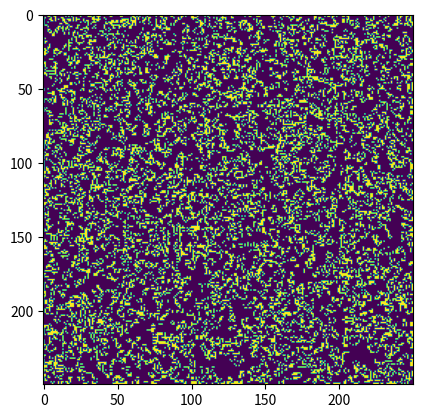

Write Python code to recreate this figure.
# -*- coding: utf-8 -*-
"""
Created on Tue Feb 12 14:32:09 2019

[redacted]
"""

#Conway's gameof life
#Finite life board
#Input is centered

import numpy as np
import math
import matplotlib.pyplot as plt
import matplotlib.animation as anim
import datetime

board = [[[]]]
nMap = [[]] #Neighbor count Map
TSet = set() #List of indexes where cells were updated
newTSet = set() #List of indexes where cells going to be tested for updates

def init():
    #Creates a board lbxlb 3 layers deep
    #depth layers to capture 2 previous generations
    global board
    global nMap
    board = np.zeros((3,lb,lb)).astype(int) #force integer values instead of floats
    nMap = np.zeros((lb,lb)).astype(int)
    for index,each in np.ndenumerate(board[0]):
        newTSet.add(index) 
#    print(newTSet)
    
def createLife():
    #Life at depth  zero is randomized.
    init()
    board[0] = np.random.randint(0,2,(lb,lb))

def centerLife(life):
    #Centers the life on the 0th layer of the board
    #Using the shape of the life and life board, find start position locations
        
    #test if life is larger than board size
    if np.shape(life)[0] > lb or np.shape(life)[1]>lb:
        print("Size of life larger than board")
        return None
    
    init()
    
    (lifeX,lifeY) = np.shape(life)
    locX = math.ceil(lb/2 - lifeX/2)
    locY = math.ceil(lb/2 - lifeY/2)
    
    board[0,locX:locX+lifeX,locY:locY+lifeY] = life

def prettyPrintBoard():
    #pretty print for entire board. All 3 gens. Strictly informative
    for x in range(0,lb):
        print("\r")
        for z in range(0,3):
            for y in range(0,lb):
                print(board[z,x,y], end = " ")
            print(end="\t")
    print("\r")
   
def numOfNeighbors(loc):
    #Calculates number of live neighbors at any location for the latest gen
    (x,y) = (loc)
    left,right = x-1 , x+2
    top,bot = y-1 , y+2
    if left<0 : left = 0
    if right>lb : right = lb
    if top<0 : top = 0
    if bot>lb : bot = lb
    s = np.sum(board[0,left:right,top:bot]) - board[0,x,y]
    return(s)

def updateIndexList(index):
    global newTSet
    (x,y) = (index)
    
    left,right = x-1 , x+2
    top,bot = y-1 , y+2
    if left<0 : left = 0
    if right>lb : right = lb
    if top<0 : top = 0
    if bot>lb : bot = lb
    
#    extract = np.array(board[0,left:right,top:bot])
    for X in range(left,right):
        for Y in range(top,bot):                
            if (X,Y) not in newTSet:
                newTSet.add((X,Y))
    
def getNMap():
    #returns a 2d array of num of neighbors at each location
    #Obsolete. Incorporated into lifeStep() to eliminate extra for loop
    global nMap
    for index,each in np.ndenumerate(board[0]):
       nMap[index] = numOfNeighbors(index) 
       
def updateCell(index):
    #applies Conway's rules and updates value at a specific location
    currGen = board[0]
    if currGen[index] == 0:
        if nMap[index] ==3:
            updateIndexList(index)
            return 1
    elif currGen[index] == 1:
        if nMap[index] < 2 or nMap[index] > 3:
            updateIndexList(index)
            return 0
    return currGen[index]

def lifeStep():
    #Triggers creation of a new generation
    global nMap
    global board
    global TSet
    newGen = 1*board[0]
    TSet = set(newTSet)
    newTSet.clear()

    
#    for index,each in np.ndenumerate(board[0]):
#        nMap[index] = numOfNeighbors(index) 
#        newGen[index] = updateCell(index)
    
    for each in TSet:        
        nMap[each] = numOfNeighbors(each) 
        newGen[each] = updateCell(each)
    #new generation becomes 0th layer and all layers are shifted. 
    #Also, splice out layer older than 2 generations
    board = np.vstack(([newGen],board))[:-1,:,:]
    
'''
MAIN
'''

lb = 250        #life board size
LoopCount = 0   #loop counter
maxLoop = 100    #maximum loop count before printout
print("Timing Info for",lb,"sized board with", maxLoop,"loops")

createLife()
#centerLife([[0,0,1,0,0],[1,1,0,1,1],[1,0,1,0,1],[1,1,0,1,1],[0,0,1,0,0]])
#centerLife([[1,1,1]])
im = plt.imshow(board[0],animated = True)


def updateFig(*args):    
    global LoopCount    
    LoopCount += 1
#    print("Iteration:",LoopCount)
    if newTSet and TSet or LoopCount==1:
        lifeStep()
    im.set_array(board[0])
    
#    print(board[0])
    if LoopCount == maxLoop : 
        finish = datetime.datetime.now()
        print("Finish:",finish, "\nDiff:",(finish-start)/maxLoop) 
    return im,
        
start = datetime.datetime.now()
print("Start:",start) 

ani = anim.FuncAnimation(plt.figure(),updateFig, interval = 5, blit=True)